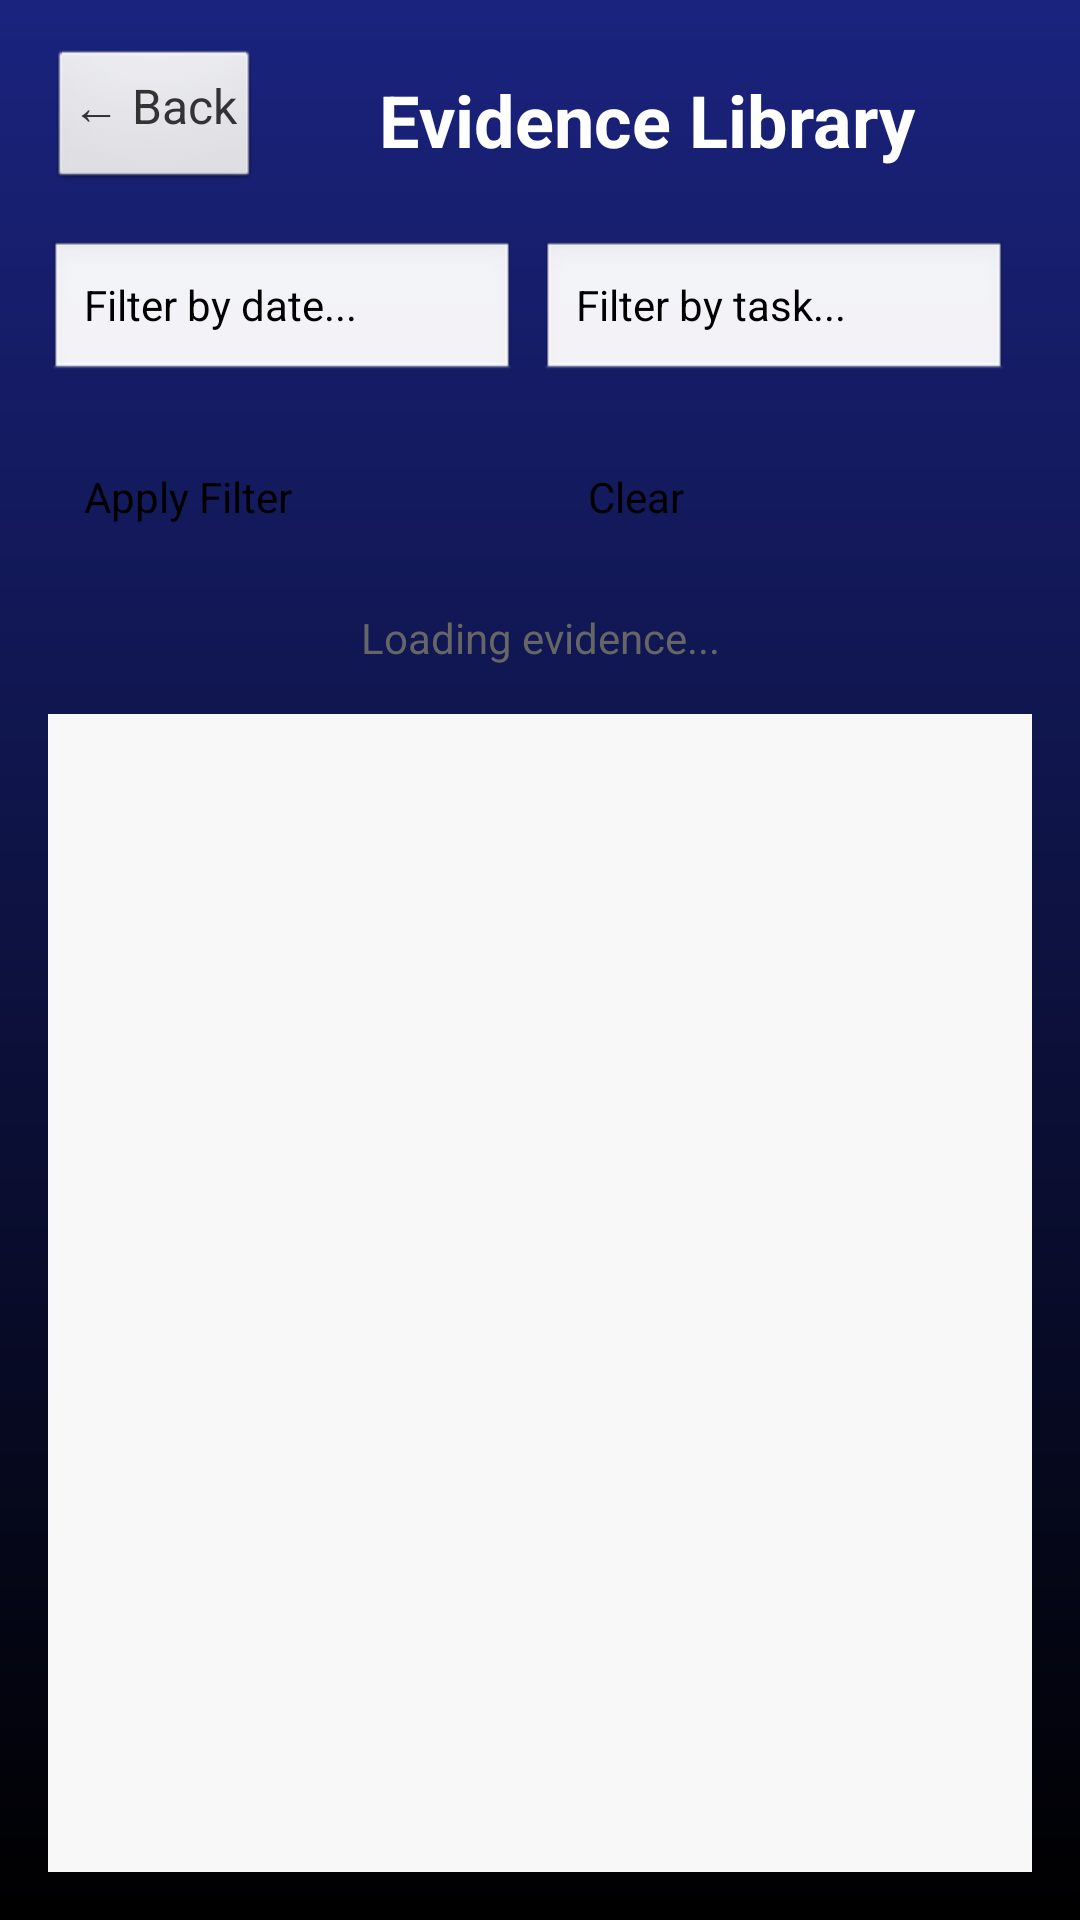

Produce the Android XML layout that renders to this screen, including the resource entries it uses.
<!-- AndroidManifest.xml: application theme Theme.Vampire.Splash -->
<!-- res/layout/fragment_evidence.xml -->
<?xml version="1.0" encoding="utf-8"?>
<LinearLayout xmlns:android="http://schemas.android.com/apk/res/android"
    android:orientation="vertical"
    android:padding="16dp"
    android:layout_width="match_parent"
    android:layout_height="match_parent"
    android:background="@drawable/home_gradient_background">

    
    <LinearLayout
        android:orientation="horizontal"
        android:layout_width="match_parent"
        android:layout_height="wrap_content"
        android:layout_marginBottom="16dp"
        android:gravity="center_vertical">

        <Button
            android:id="@+id/btnBack"
            android:text="← Back"
            android:layout_width="wrap_content"
            android:layout_height="wrap_content"
            android:textSize="16sp"
            android:padding="8dp"
            android:background="@android:drawable/btn_default"
            android:textColor="#333333" />

        <TextView
            android:text="Evidence Library"
            android:textStyle="bold"
            android:textSize="24sp"
            android:textColor="#FFFFFF"
            android:layout_width="0dp"
            android:layout_height="wrap_content"
            android:layout_weight="1"
            android:gravity="center" />

    </LinearLayout>

    
    <LinearLayout
        android:orientation="horizontal"
        android:layout_width="match_parent"
        android:layout_height="wrap_content"
        android:layout_marginBottom="16dp">

        <EditText
            android:id="@+id/dateFilter"
            android:hint="Filter by date..."
            android:layout_width="0dp"
            android:layout_height="wrap_content"
            android:layout_weight="1"
            android:layout_marginEnd="8dp"
            android:inputType="text"
            android:textSize="14sp"
            android:padding="12dp"
            android:background="@android:drawable/edit_text" />

        <EditText
            android:id="@+id/taskFilter"
            android:hint="Filter by task..."
            android:layout_width="0dp"
            android:layout_height="wrap_content"
            android:layout_weight="1"
            android:layout_marginEnd="8dp"
            android:inputType="text"
            android:textSize="14sp"
            android:padding="12dp"
            android:background="@android:drawable/edit_text" />

    </LinearLayout>

    
    <LinearLayout
        android:orientation="horizontal"
        android:layout_width="match_parent"
        android:layout_height="wrap_content"
        android:layout_marginBottom="16dp">

        <Button
            android:id="@+id/btnFilter"
            android:text="Apply Filter"
            android:layout_width="0dp"
            android:layout_height="wrap_content"
            android:layout_weight="1"
            android:layout_marginEnd="8dp"
            android:textSize="14sp"
            android:padding="12dp" />

        <Button
            android:id="@+id/btnClear"
            android:text="Clear"
            android:layout_width="0dp"
            android:layout_height="wrap_content"
            android:layout_weight="1"
            android:textSize="14sp"
            android:padding="12dp" />

    </LinearLayout>

    
    <TextView
        android:id="@+id/tvCount"
        android:text="Loading evidence..."
        android:textSize="14sp"
        android:textColor="#666666"
        android:layout_width="match_parent"
        android:layout_height="wrap_content"
        android:layout_marginBottom="16dp"
        android:gravity="center" />

    
    <androidx.recyclerview.widget.RecyclerView
        android:id="@+id/evidenceList"
        android:layout_width="match_parent"
        android:layout_height="0dp"
        android:layout_weight="1"
        android:background="#f8f8f8"
        android:padding="8dp" />

</LinearLayout>
<!-- resources referenced by this layout -->
<resources>
  <!-- drawable home_gradient_background (drawable) -->
  <?xml version="1.0" encoding="utf-8"?>
  <shape xmlns:android="http://schemas.android.com/apk/res/android">
      <gradient
          android:type="linear"
          android:angle="270"
          android:startColor="#1A237E"
          android:endColor="#000000" />
  </shape>
  <style name="Theme.Vampire.Splash" parent="Theme.SplashScreen">
          <item name="windowSplashScreenBackground">@color/black</item>
          <item name="windowSplashScreenAnimatedIcon">@mipmap/ic_launcher</item>
          <item name="postSplashScreenTheme">@style/Theme.Vampire</item>
      </style>
  <color name="black">#FF000000</color>
  <style name="Theme.Vampire" parent="Theme.Material3.DayNight.NoActionBar">
          <item name="android:statusBarColor">@color/indigo_dark</item>
          <item name="android:navigationBarColor">@color/pure_black</item>
          <item name="android:windowBackground">@color/pure_black</item>
          <item name="android:colorBackground">@color/pure_black</item>
          <item name="materialButtonStyle">@style/Widget.Vampire.Button</item>
      </style>
  <color name="indigo_dark">#FF1A237E</color>
  <color name="pure_black">#FF000000</color>
  <style name="Widget.Vampire.Button" parent="Widget.MaterialComponents.Button">
          <item name="android:minHeight">48dp</item> 
          <item name="cornerRadius">16dp</item>
          <item name="android:textColor">@color/white</item>
      </style>
  <color name="white">#FFFFFFFF</color>
</resources>
